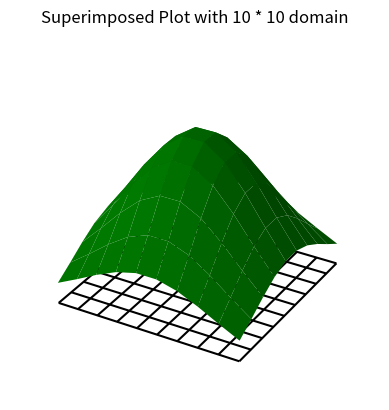

Python code for this plot:
import numpy as np
from matplotlib import pyplot as plt
from mpl_toolkits.mplot3d import Axes3D

# Input X and Y limits, where 10 is domain plane size . On which our function plot will supure imposed.
X1,Y1=np.meshgrid(np.linspace(-1,1,10),np.linspace(-1,1,10))
Z1=np.exp(-((X1**2)+(Y1**2)))             # Domain Plane Z value
z = np.linspace(0, 0, 100)  # 10 * 10 = 100 values, 1 for each possible combination of (x,y)
Z = np.reshape(z, X1.shape)  # Z.shape must be equal to X.shape = Y.shape
fig = plt.figure()
ax = fig.add_subplot(111, projection='3d')
ax.set_axis_off()
#Ploting the figure with our function
ax.plot_wireframe(X1, Y1, Z, color= 'black',facecolor = 'red')
ax.plot_surface(X1, Y1, Z1, color ='green')
plt.title('Superimposed Plot with 10 * 10 domain')
plt.savefig('superimposed with 10 cross 10 domain.png')
plt.show()         # Plot Figure